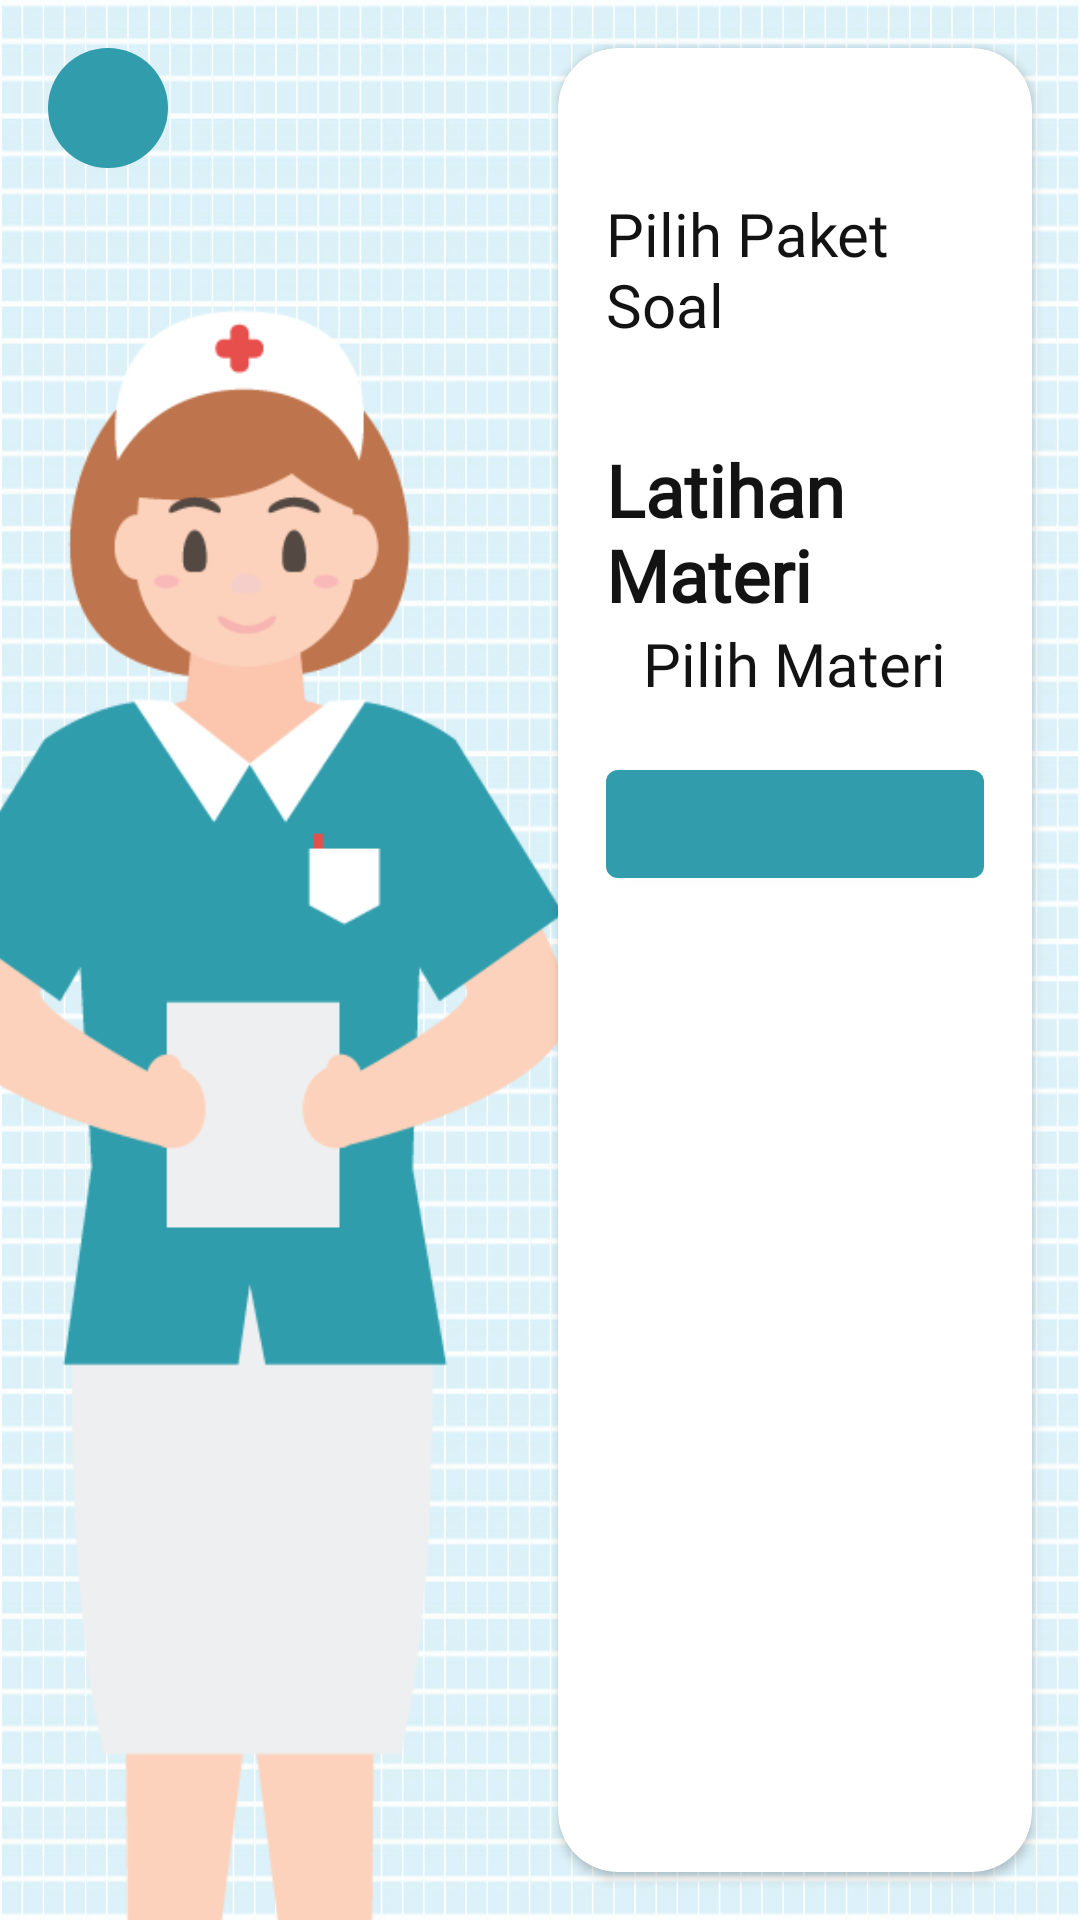

Produce the Android XML layout that renders to this screen, including the resource entries it uses.
<!-- AndroidManifest.xml: application theme AppTheme.NoActionBar -->
<!-- res/layout/activity_pack.xml -->
<?xml version="1.0" encoding="utf-8"?>
<RelativeLayout xmlns:android="http://schemas.android.com/apk/res/android"
    xmlns:app="http://schemas.android.com/apk/res-auto"
    xmlns:tools="http://schemas.android.com/tools"
    android:layout_width="match_parent"
    android:layout_height="match_parent"
    android:background="@drawable/bg"
    tools:context=".activity.PackActivity">
    <LinearLayout
        android:layout_width="wrap_content"
        android:layout_height="match_parent"
        android:layout_centerInParent="true"
        android:gravity="center">
        <ImageView
            android:layout_width="170dp"
            android:layout_height="wrap_content"
            android:src="@drawable/nurse_woman"
            android:scaleY="1.3"
            android:scaleX="1.3"
            android:translationY="100dp"
            android:contentDescription="@string/nurse" />

        <androidx.cardview.widget.CardView
            android:layout_width="wrap_content"
            android:layout_height="match_parent"
            android:layout_margin="16dp"
            app:cardCornerRadius="20dp"
            app:cardElevation="2dp">

            <ScrollView
                android:layout_width="wrap_content"
                android:layout_height="match_parent"
                android:fillViewport="true">

                <LinearLayout
                    android:layout_width="wrap_content"
                    android:layout_height="wrap_content"
                    android:padding="16dp"
                    android:orientation="vertical">
                <TextView
                    android:id="@+id/tv_type"
                    android:layout_width="wrap_content"
                    android:layout_height="wrap_content"
                    tools:text="Latihan"
                    android:layout_gravity="center_horizontal"
                    android:textSize="24sp"
                    android:textStyle="bold"
                    android:fontFamily="@font/ubuntu_bold"
                    android:textColor="@color/colorDarkGray"/>

                <TextView
                    android:layout_width="wrap_content"
                    android:layout_height="wrap_content"
                    android:layout_gravity="center_horizontal"
                    android:layout_marginBottom="16dp"
                    android:text="@string/pilih_paket"
                    android:textColor="@color/colorDarkGray"
                    android:textSize="20sp" />

                <androidx.recyclerview.widget.RecyclerView
                    android:id="@+id/recyclerview"
                    android:layout_width="wrap_content"
                    android:layout_height="wrap_content"
                    android:layout_gravity="center_horizontal"
                    app:layoutManager="androidx.recyclerview.widget.GridLayoutManager"
                    tools:itemCount="6"
                    app:spanCount="3"
                    tools:listitem="@layout/item_pack"/>

                <LinearLayout
                    android:id="@+id/materi_section"
                    android:layout_width="match_parent"
                    android:layout_height="wrap_content"
                    android:layout_marginTop="16dp"
                    android:orientation="vertical">

                    <TextView
                        android:layout_width="wrap_content"
                        android:layout_height="wrap_content"
                        android:layout_gravity="center_horizontal"
                        android:text="@string/latihan_materi"
                        android:textColor="@color/colorDarkGray"
                        android:textSize="24sp"
                        android:textStyle="bold"
                        android:fontFamily="@font/ubuntu_bold" />

                    <TextView
                        android:layout_width="wrap_content"
                        android:layout_height="wrap_content"
                        android:layout_gravity="center_horizontal"
                        android:layout_marginBottom="16dp"
                        android:text="@string/pilih_materi"
                        android:textColor="@color/colorDarkGray"
                        android:textSize="20sp" />

                    <com.google.android.material.button.MaterialButton
                        android:id="@+id/btn_select_category"
                        android:layout_width="match_parent"
                        android:layout_height="wrap_content"
                        android:layout_marginBottom="12dp"
                        android:textAllCaps="false"
                        tools:text="Keperawatan Jiwa (3 paket)" />

                    <androidx.recyclerview.widget.RecyclerView
                        android:id="@+id/recyclerview_materi"
                        android:layout_width="wrap_content"
                        android:layout_height="wrap_content"
                        android:layout_gravity="center_horizontal"
                        app:layoutManager="androidx.recyclerview.widget.GridLayoutManager"
                        app:spanCount="3"
                        tools:itemCount="3"
                        tools:listitem="@layout/item_pack" />
                </LinearLayout>
                </LinearLayout>
            </ScrollView>

        </androidx.cardview.widget.CardView>
    </LinearLayout>

    <ImageButton
        android:id="@+id/imgbtn_back"
        android:layout_width="@dimen/size_40"
        android:layout_height="@dimen/size_40"
        android:layout_alignParentStart="true"
        android:layout_margin="16dp"
        android:background="@drawable/circle_button_primary"
        android:foreground="?attr/selectableItemBackground"
        android:src="@drawable/ic_back"
        android:contentDescription="@string/back" />




</RelativeLayout>
<!-- res/layout/item_pack.xml (included above) -->
<?xml version="1.0" encoding="utf-8"?>
<androidx.cardview.widget.CardView xmlns:android="http://schemas.android.com/apk/res/android"
    xmlns:tools="http://schemas.android.com/tools"
    xmlns:app="http://schemas.android.com/apk/res-auto"
    android:layout_width="wrap_content"
    android:layout_height="wrap_content"
    android:paddingTop="8dp"
    android:paddingBottom="8dp"
    android:paddingStart="16dp"
    android:paddingEnd="16dp"
    android:layout_margin="10dp"
    app:cardCornerRadius="10dp"
    app:cardElevation="2dp">
    <LinearLayout
        android:layout_width="wrap_content"
        android:layout_height="wrap_content"
        android:orientation="vertical">
        <TextView
            android:layout_width="80dp"
            android:layout_height="wrap_content"
            android:layout_gravity="center_horizontal"
            android:gravity="center"
            android:paddingTop="8dp"
            android:paddingBottom="8dp"
            android:paddingStart="16dp"
            android:paddingEnd="16dp"
            android:background="@color/colorPrimary"
            android:text="@string/paket"
            android:textColor="#fff"
            android:textSize="16sp"
            android:textStyle="bold" />

        <TextView
            android:id="@+id/tv_paket"
            android:layout_width="80dp"
            android:layout_height="wrap_content"
            android:background="#fff"
            android:textColor="@color/colorPrimary"
            android:gravity="center"
            android:paddingTop="0dp"
            android:paddingBottom="8dp"
            android:paddingStart="16dp"
            android:paddingEnd="16dp"
            android:textSize="30sp"
            android:textStyle="bold"
            android:fontFamily="@font/ubuntu_bold"
            tools:text="1" />
    </LinearLayout>


</androidx.cardview.widget.CardView>
<!-- resources referenced by this layout -->
<resources>
  <color name="colorDarkGray">#131313</color>
  <color name="colorPrimary">#319CAB</color>
  <dimen name="size_40">40dp</dimen>
  <!-- drawable bg: jpeg bitmap (drawable, 746326 bytes) -->
  <!-- drawable circle_button_primary (drawable) -->
  <?xml version="1.0" encoding="utf-8"?>
  <shape xmlns:android="http://schemas.android.com/apk/res/android"
      android:shape="rectangle">
      <solid android:color="@color/colorPrimary" />
      <corners android:radius="1000dp"/>
  </shape>
  <!-- drawable nurse_woman: png bitmap (drawable, 25328 bytes) -->
  <string name="back">back</string>
  <string name="latihan_materi">Latihan Materi</string>
  <string name="nurse">nurse</string>
  <string name="paket">Paket</string>
  <string name="pilih_materi">Pilih Materi</string>
  <string name="pilih_paket">Pilih Paket Soal</string>
  <style name="AppTheme.NoActionBar" parent="AppTheme">
          <item name="windowActionBar">false</item>
          <item name="windowNoTitle">true</item>
      </style>
  <style name="AppTheme" parent="Theme.MaterialComponents.Light.DarkActionBar">
          
          <item name="colorPrimary">@color/colorPrimary</item>
          <item name="colorPrimaryDark">@color/colorPrimaryDark</item>
          <item name="colorAccent">@color/colorAccent</item>
          <item name="fontFamily">@font/source_sans_regular</item>
      </style>
  <color name="colorPrimaryDark">#126672</color>
  <color name="colorAccent">#FFC107</color>
</resources>
